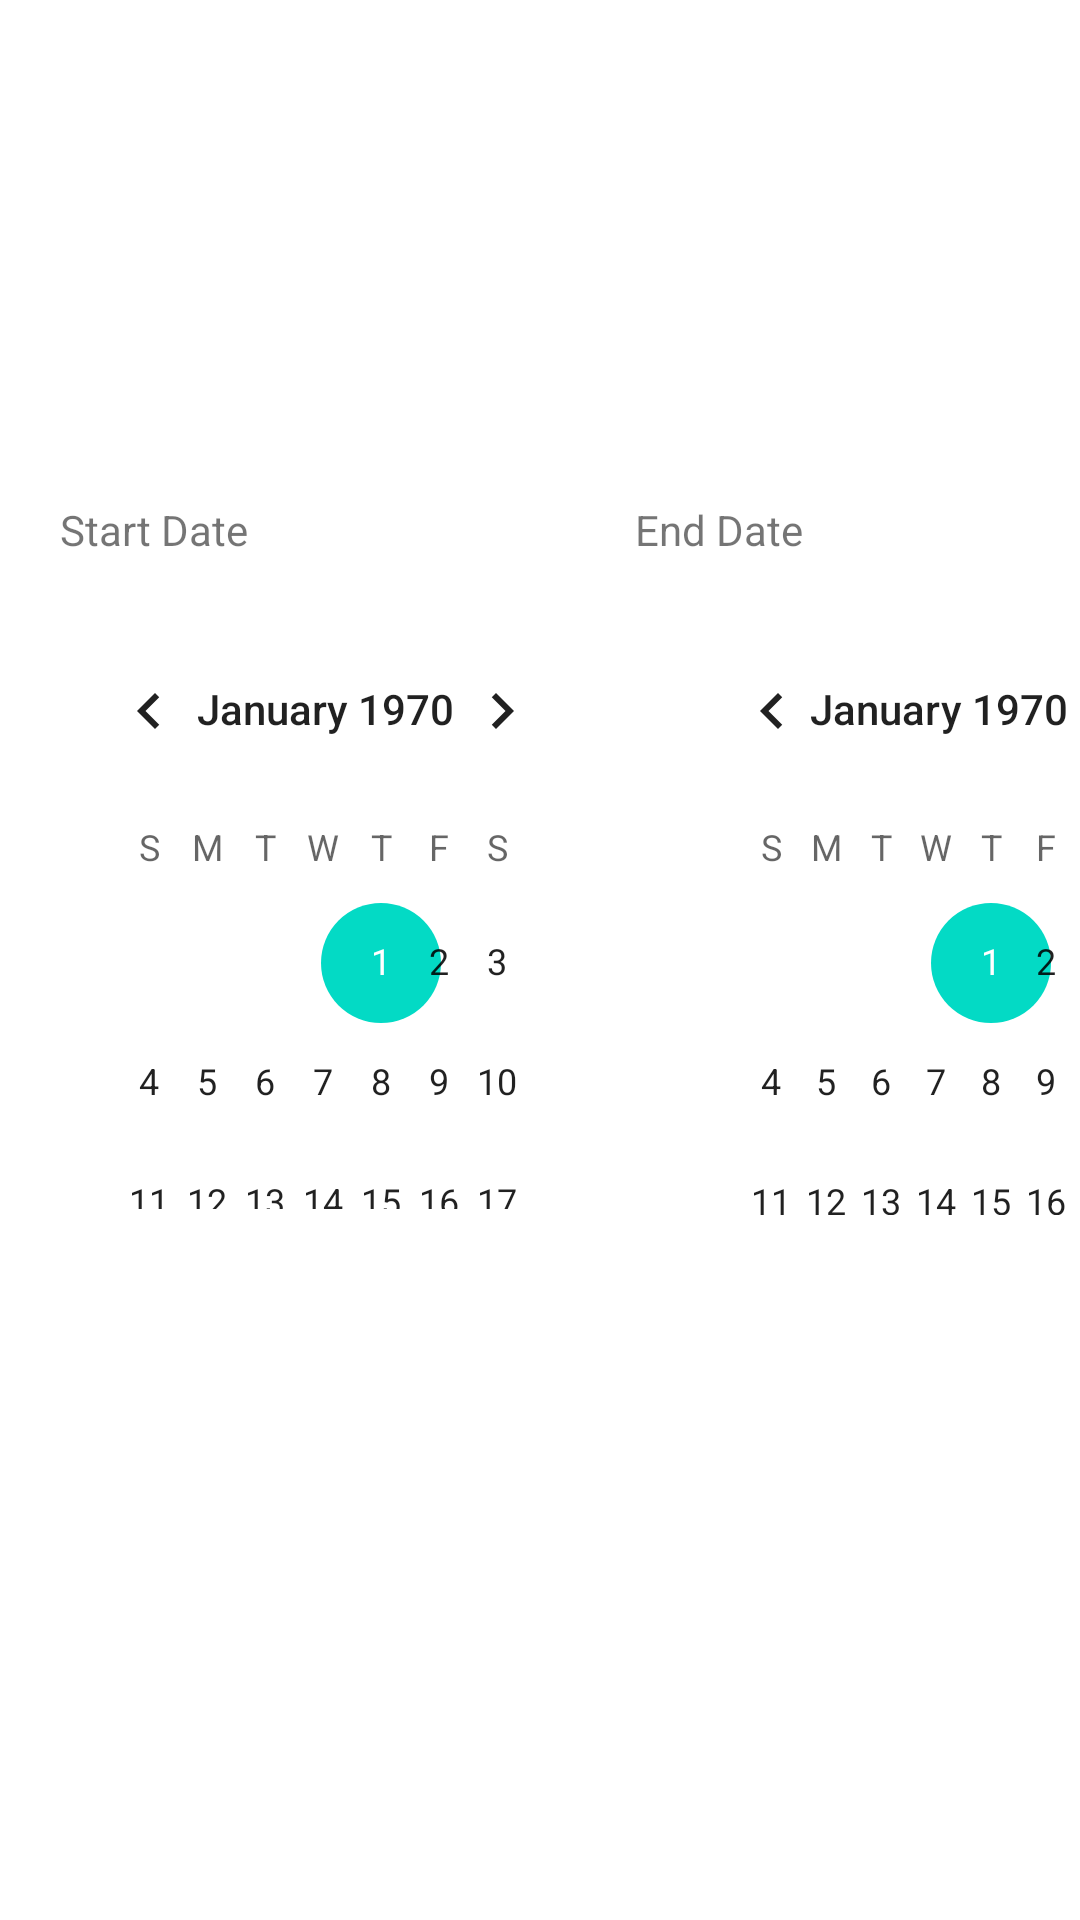

This screen was rendered from an Android layout file. Write that file and the resources it references.
<!-- AndroidManifest.xml: application theme Theme.MaMonApp -->
<!-- res/layout/activity_view_by_period.xml -->
<?xml version="1.0" encoding="utf-8"?>
<androidx.constraintlayout.widget.ConstraintLayout xmlns:android="http://schemas.android.com/apk/res/android"
    xmlns:app="http://schemas.android.com/apk/res-auto"
    xmlns:tools="http://schemas.android.com/tools"
    android:layout_width="match_parent"
    android:layout_height="match_parent"
    tools:context=".ViewByPeriod">

    <TextView
        android:id="@+id/textViewStartDate"
        android:layout_width="wrap_content"
        android:layout_height="wrap_content"
        android:layout_marginStart="20dp"
        android:layout_marginLeft="20dp"
        android:layout_marginTop="167dp"
        android:text="Start Date"
        app:layout_constraintStart_toStartOf="parent"
        app:layout_constraintTop_toTopOf="parent" />

    <TextView
        android:id="@+id/textViewEndDate"
        android:layout_width="wrap_content"
        android:layout_height="wrap_content"
        android:layout_marginStart="154dp"
        android:layout_marginLeft="154dp"
        android:layout_marginTop="167dp"
        android:layout_marginEnd="118dp"
        android:layout_marginRight="118dp"
        android:text="End Date"
        app:layout_constraintEnd_toEndOf="parent"
        app:layout_constraintStart_toEndOf="@+id/textViewStartDate"
        app:layout_constraintTop_toTopOf="parent" />

    <Button
        android:id="@+id/button"
        android:layout_width="wrap_content"
        android:layout_height="wrap_content"
        android:layout_marginStart="304dp"
        android:layout_marginLeft="304dp"
        android:layout_marginTop="88dp"
        android:layout_marginEnd="19dp"
        android:layout_marginRight="19dp"
        android:layout_marginBottom="259dp"
        android:text="View"
        app:layout_constraintBottom_toBottomOf="parent"
        app:layout_constraintEnd_toEndOf="parent"
        app:layout_constraintStart_toStartOf="parent"
        app:layout_constraintTop_toBottomOf="@+id/calendarViewEndD"
        app:layout_constraintVertical_bias="0.275" />

    <CalendarView
        android:id="@+id/calendarViewStartD"
        android:layout_width="177dp"
        android:layout_height="200dp"
        android:layout_marginStart="20dp"
        android:layout_marginLeft="20dp"
        android:layout_marginTop="17dp"
        android:layout_marginEnd="31dp"
        android:layout_marginRight="31dp"
        app:layout_constraintEnd_toStartOf="@+id/calendarViewEndD"
        app:layout_constraintStart_toStartOf="parent"
        app:layout_constraintTop_toBottomOf="@+id/textViewStartDate" />

    <CalendarView
        android:id="@+id/calendarViewEndD"
        android:layout_width="170dp"
        android:layout_height="202dp"
        android:layout_marginStart="31dp"
        android:layout_marginLeft="31dp"
        android:layout_marginTop="17dp"
        app:layout_constraintStart_toEndOf="@+id/calendarViewStartD"
        app:layout_constraintTop_toBottomOf="@+id/textViewEndDate" />
</androidx.constraintlayout.widget.ConstraintLayout>
<!-- resources referenced by this layout -->
<resources>
  <style name="Theme.MaMonApp" parent="Theme.MaterialComponents.DayNight.DarkActionBar">
          
          <item name="colorPrimary">@color/purple_500</item>
          <item name="colorPrimaryVariant">@color/purple_700</item>
          <item name="colorOnPrimary">@color/white</item>
          
          <item name="colorSecondary">@color/teal_200</item>
          <item name="colorSecondaryVariant">@color/teal_700</item>
          <item name="colorOnSecondary">@color/black</item>
          
          <item name="android:statusBarColor" tools:targetApi="l">?attr/colorPrimaryVariant</item>
          
      </style>
  <!-- not gathered from this repository: default colours our renderer supplied (Android Studio template values) -->
  <color name="purple_500">#FF6200EE</color>
  <color name="purple_700">#FF3700B3</color>
  <color name="teal_200">#FF03DAC5</color>
  <color name="teal_700">#FF018786</color>
  <color name="black">#FF000000</color>
  <color name="white">#FFFFFFFF</color>
</resources>
